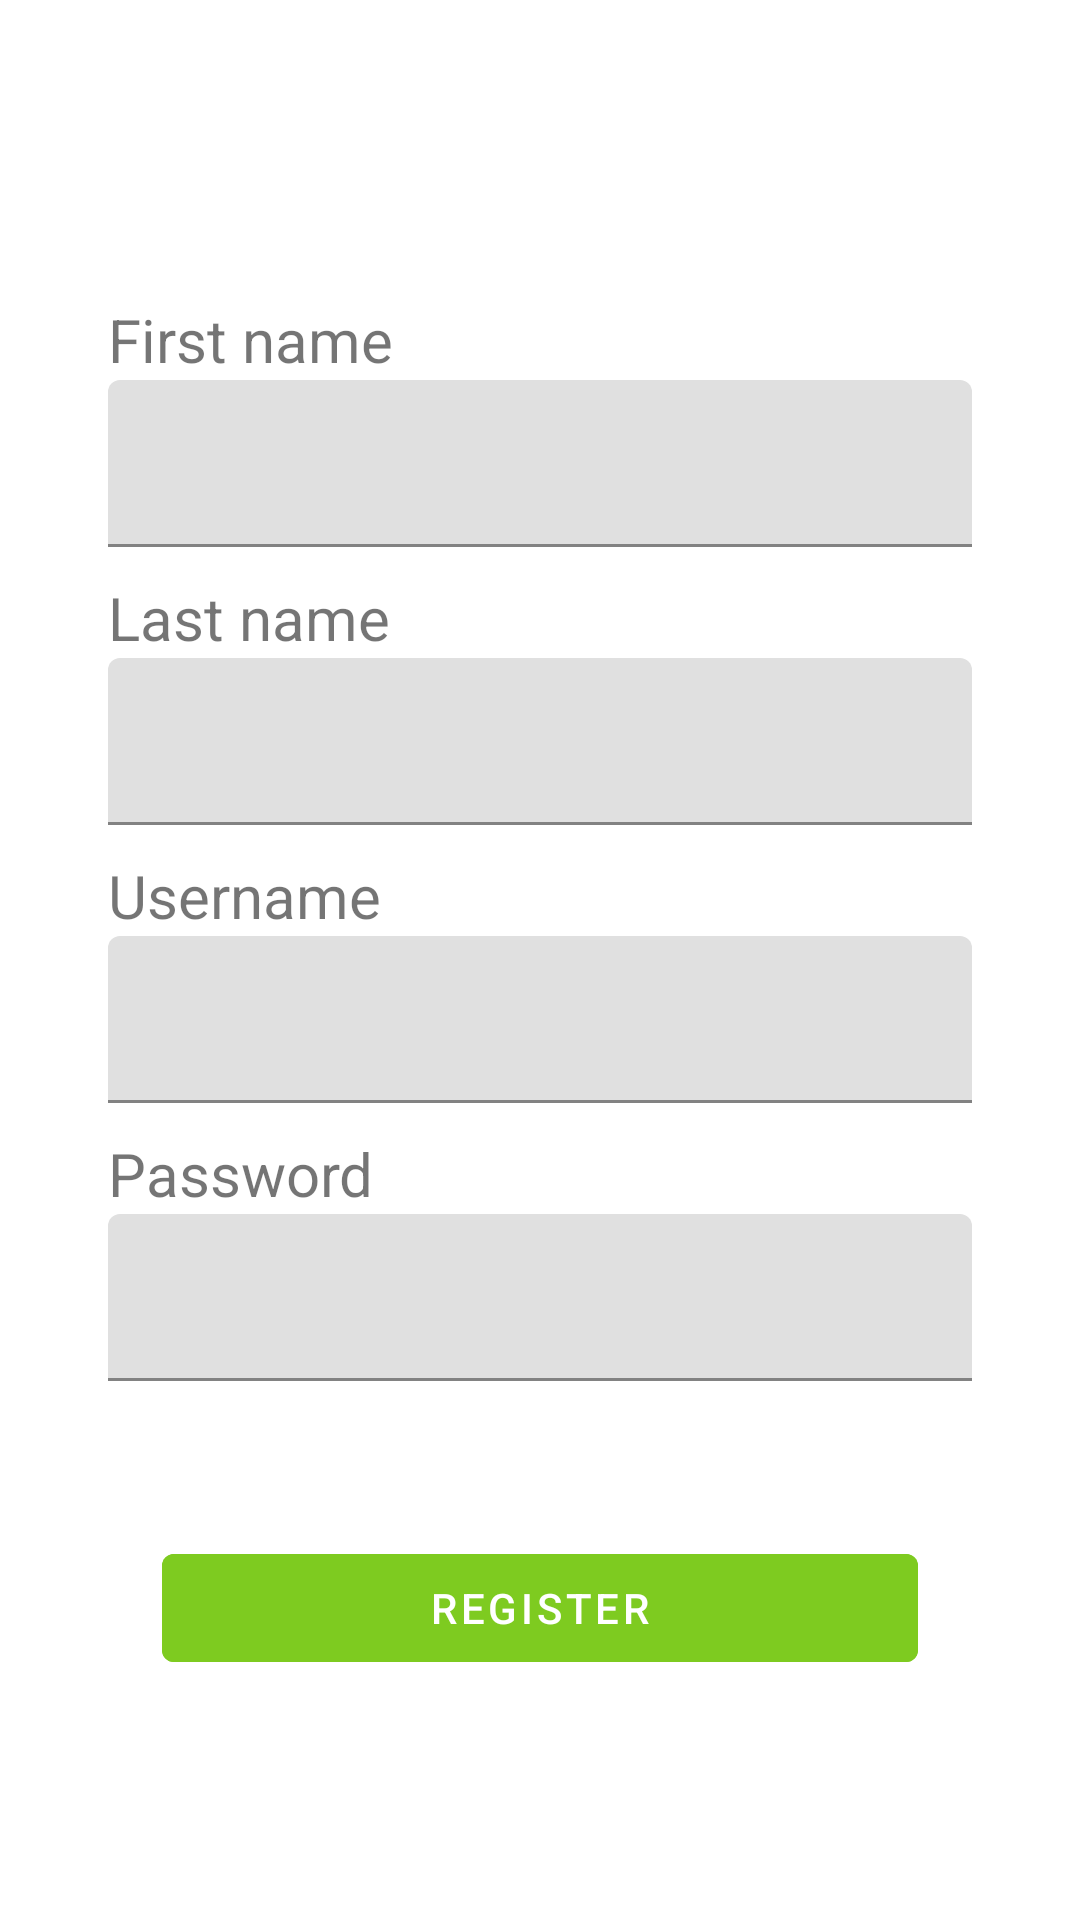

Here is an Android app screen rendered from its layout file. Give the layout XML and the strings, colors and styles it references.
<!-- AndroidManifest.xml: application theme AppTheme -->
<!-- res/layout/register_layout.xml -->
<?xml version="1.0" encoding="utf-8"?>
<androidx.constraintlayout.widget.ConstraintLayout xmlns:android="http://schemas.android.com/apk/res/android"
    xmlns:app="http://schemas.android.com/apk/res-auto"
    android:orientation="vertical" android:layout_width="match_parent"
    android:layout_height="match_parent">


    <androidx.constraintlayout.widget.Guideline
        android:id="@+id/horizontal_start"
        android:layout_width="match_parent"
        android:layout_height="match_parent"
        android:orientation="horizontal"
        app:layout_constraintGuide_percent="0.02" />

    <ImageView
        android:layout_width="wrap_content"
        android:layout_height="0dp"
        app:layout_constraintHeight_percent="0.12"
        android:id="@+id/register_imgLogo"
        app:layout_constraintTop_toBottomOf="@id/horizontal_start"
        app:layout_constraintLeft_toLeftOf="parent"
        app:layout_constraintRight_toRightOf="parent"
        android:src="@drawable/logo"
        android:contentDescription="@string/logo"/>

    <androidx.constraintlayout.widget.Guideline
        android:id="@+id/horizontal_guide2"
        android:layout_width="match_parent"
        android:layout_height="match_parent"
        android:orientation="horizontal"
        app:layout_constraintGuide_percent="0.14" />


    <TextView
        android:id="@+id/register_firstNameTxT"
        android:layout_width="0dp"
        android:layout_height="wrap_content"
        app:layout_constraintWidth_percent="0.8"
        app:layout_constraintTop_toBottomOf="@id/horizontal_guide2"
        app:layout_constraintLeft_toLeftOf="parent"
        app:layout_constraintRight_toRightOf="parent"
        android:text="@string/firstName"
        android:textSize="20sp"
        android:layout_marginTop="10dp"/>

    <com.google.android.material.textfield.TextInputLayout
        android:layout_width="0dp"
        android:layout_height="wrap_content"
        app:layout_constraintWidth_percent="0.8"
        app:layout_constraintTop_toBottomOf="@id/register_firstNameTxT"
        app:layout_constraintLeft_toLeftOf="parent"
        app:layout_constraintRight_toRightOf="parent"
        android:id="@+id/register_editFirstNameLayout"
        >
        <com.google.android.material.textfield.TextInputEditText
            android:layout_width="match_parent"
            android:layout_height="wrap_content"
            android:id="@+id/main_editFirstName"
            android:singleLine="true"
            app:layout_constraintRight_toRightOf="parent"
            app:layout_constraintLeft_toLeftOf="parent"/>
    </com.google.android.material.textfield.TextInputLayout>


    <TextView
        android:id="@+id/register_lastNameTxT"
        android:layout_width="0dp"
        android:layout_height="wrap_content"
        app:layout_constraintWidth_percent="0.8"
        app:layout_constraintTop_toBottomOf="@id/register_editFirstNameLayout"
        app:layout_constraintLeft_toLeftOf="parent"
        app:layout_constraintRight_toRightOf="parent"
        android:text="@string/lastName"
        android:textSize="20sp"
        android:layout_marginTop="10dp"/>

    <com.google.android.material.textfield.TextInputLayout
        android:layout_width="0dp"
        android:layout_height="wrap_content"
        app:layout_constraintWidth_percent="0.8"
        app:layout_constraintTop_toBottomOf="@id/register_lastNameTxT"
        app:layout_constraintLeft_toLeftOf="parent"
        app:layout_constraintRight_toRightOf="parent"
        android:id="@+id/register_editLastNameLayout"
        >
        <com.google.android.material.textfield.TextInputEditText
            android:layout_width="match_parent"
            android:layout_height="wrap_content"
            android:id="@+id/register_editLastName"
            android:singleLine="true"
            app:layout_constraintRight_toRightOf="parent"
            app:layout_constraintLeft_toLeftOf="parent"/>
    </com.google.android.material.textfield.TextInputLayout>


    <TextView
        android:id="@+id/register_usernameTxT"
        android:layout_width="0dp"
        android:layout_height="wrap_content"
        app:layout_constraintWidth_percent="0.8"
        app:layout_constraintTop_toBottomOf="@id/register_editLastNameLayout"
        app:layout_constraintLeft_toLeftOf="parent"
        app:layout_constraintRight_toRightOf="parent"
        android:text="@string/username"
        android:textSize="20sp"
        android:layout_marginTop="10dp"/>

    <com.google.android.material.textfield.TextInputLayout
        android:layout_width="0dp"
        android:layout_height="wrap_content"
        app:layout_constraintWidth_percent="0.8"
        app:layout_constraintTop_toBottomOf="@id/register_usernameTxT"
        app:layout_constraintLeft_toLeftOf="parent"
        app:layout_constraintRight_toRightOf="parent"
        android:id="@+id/register_editUsernameLayout"
        >
        <com.google.android.material.textfield.TextInputEditText
            android:layout_width="match_parent"
            android:layout_height="wrap_content"
            android:id="@+id/main_editUsername"
            android:singleLine="true"
            app:layout_constraintRight_toRightOf="parent"
            app:layout_constraintLeft_toLeftOf="parent"/>
    </com.google.android.material.textfield.TextInputLayout>


    <TextView
        android:id="@+id/register_passwordTxT"
        android:layout_width="0dp"
        android:layout_height="wrap_content"
        app:layout_constraintWidth_percent="0.8"
        app:layout_constraintTop_toBottomOf="@id/register_editUsernameLayout"
        app:layout_constraintLeft_toLeftOf="parent"
        app:layout_constraintRight_toRightOf="parent"
        android:text="@string/password"
        android:textSize="20sp"
        android:layout_marginTop="10dp"/>

    <com.google.android.material.textfield.TextInputLayout
        android:layout_width="0dp"
        android:layout_height="wrap_content"
        app:layout_constraintWidth_percent="0.8"
        app:layout_constraintTop_toBottomOf="@id/register_passwordTxT"
        app:layout_constraintLeft_toLeftOf="parent"
        app:layout_constraintRight_toRightOf="parent"
        android:id="@+id/register_editPasswordLayout"
        >
        <com.google.android.material.textfield.TextInputEditText
            android:layout_width="match_parent"
            android:layout_height="wrap_content"
            android:id="@+id/register_editPassword"
            android:singleLine="true"
            app:layout_constraintRight_toRightOf="parent"
            app:layout_constraintLeft_toLeftOf="parent"/>
    </com.google.android.material.textfield.TextInputLayout>

    <androidx.constraintlayout.widget.Guideline
        android:id="@+id/horizontal_end"
        android:layout_width="match_parent"
        android:layout_height="match_parent"
        android:orientation="horizontal"
        app:layout_constraintGuide_percent="0.8"/>

    <com.google.android.material.button.MaterialButton
        android:layout_width="0dp"
        android:layout_height="wrap_content"
        app:layout_constraintWidth_percent="0.7"
        android:id="@+id/main_btnLogin"
        android:text="@string/register"
        app:layout_constraintLeft_toLeftOf="parent"
        app:layout_constraintRight_toRightOf="parent"
        style="@style/Widget.MaterialComponents.Button.UnelevatedButton"
        app:layout_constraintTop_toBottomOf="@id/horizontal_end"
        android:backgroundTint="@color/colorAccent"
        />


</androidx.constraintlayout.widget.ConstraintLayout>
<!-- resources referenced by this layout -->
<resources>
  <color name="colorAccent">#7ecb20</color>
  <string name="firstName">First name</string>
  <string name="lastName">Last name</string>
  <string name="logo">Logo</string>
  <string name="password">Password</string>
  <string name="register">Register</string>
  <string name="username">Username</string>
  <style name="AppTheme" parent="Theme.MaterialComponents.Light.DarkActionBar">
          
          <item name="colorPrimary">@color/colorPrimary</item>
          <item name="colorPrimaryDark">@color/colorPrimaryDark</item>
          <item name="colorAccent">@color/colorAccent</item>
      </style>
  <color name="colorPrimary">#b2ebf2</color>
  <color name="colorPrimaryDark">#81b9bf</color>
</resources>
